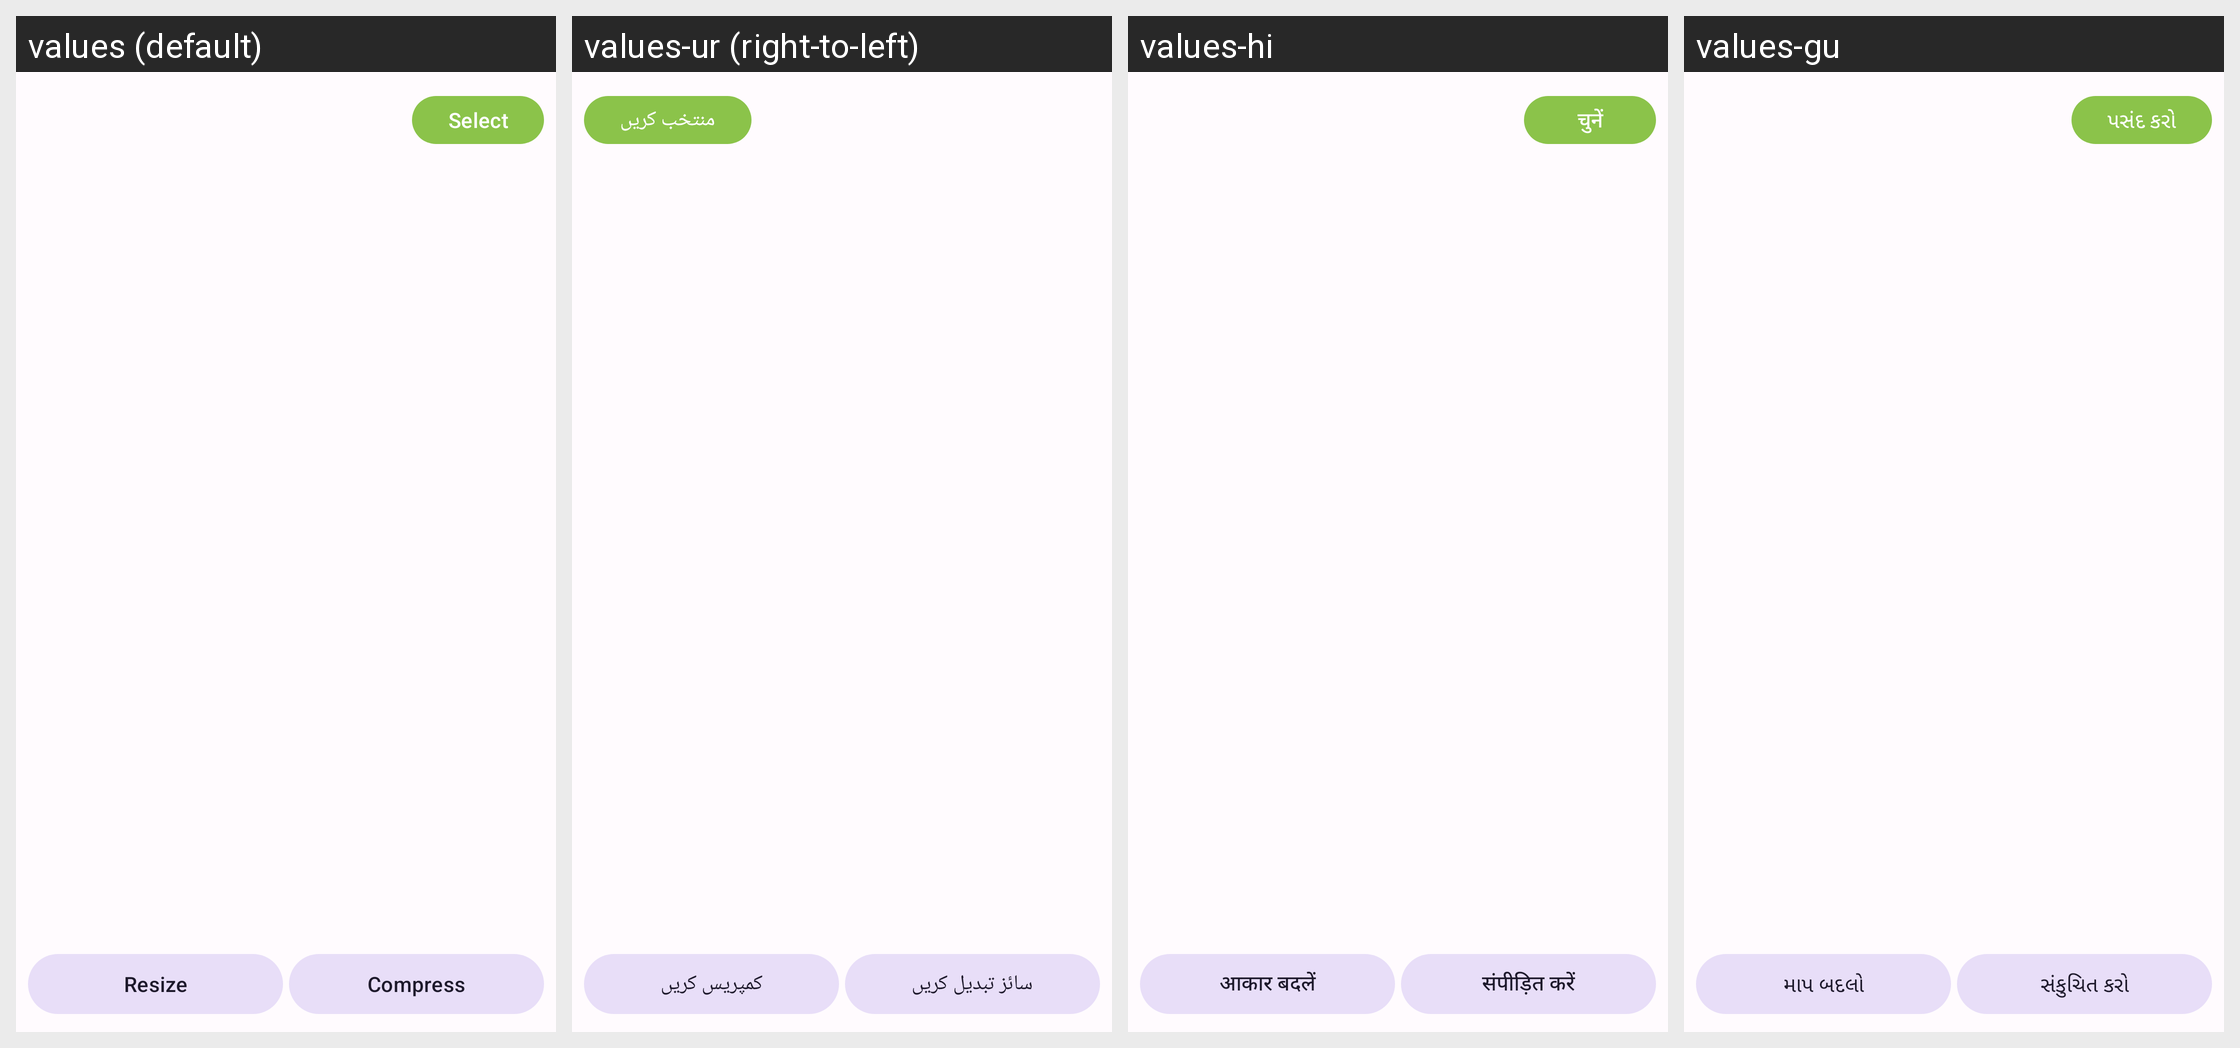

The same Android screen rendered under several of its app's locales, left to right. List the strings drawn on it with the default value and each locale's translation.
Android screen res/layout/activity_batch_processing.xml rendered under 4 locales, left to right: values (default), values-ur (right-to-left), values-hi, values-gu. Device: Nexus 5 (rendered at 1080×1920; each locale shown at half size, 540×960, under a caption strip naming it); theme Theme.PhotoResize.
Other locales in the repository, not shown: values-ar, values-bn, values-de, values-es, values-fr, values-id, values-it, values-ja, values-ko, values-mr, values-pt, values-ru, values-ta, values-te, values-tr, values-zh.
Strings drawn on this screen, with the default value and each locale's value (text and hints the layout hard-codes, and strings that could not be matched under every locale, appear in the picture but are not listed):

select
  values: Select
  values-ur: منتخب کریں
  values-hi: चुनें
  values-gu: પસંદ કરો

resize
  values: Resize
  values-ur: سائز تبدیل کریں
  values-hi: आकार बदलें
  values-gu: માપ બદલો

compress
  values: Compress
  values-ur: کمپریس کریں
  values-hi: संपीड़ित करें
  values-gu: સંકુચિત કરો
